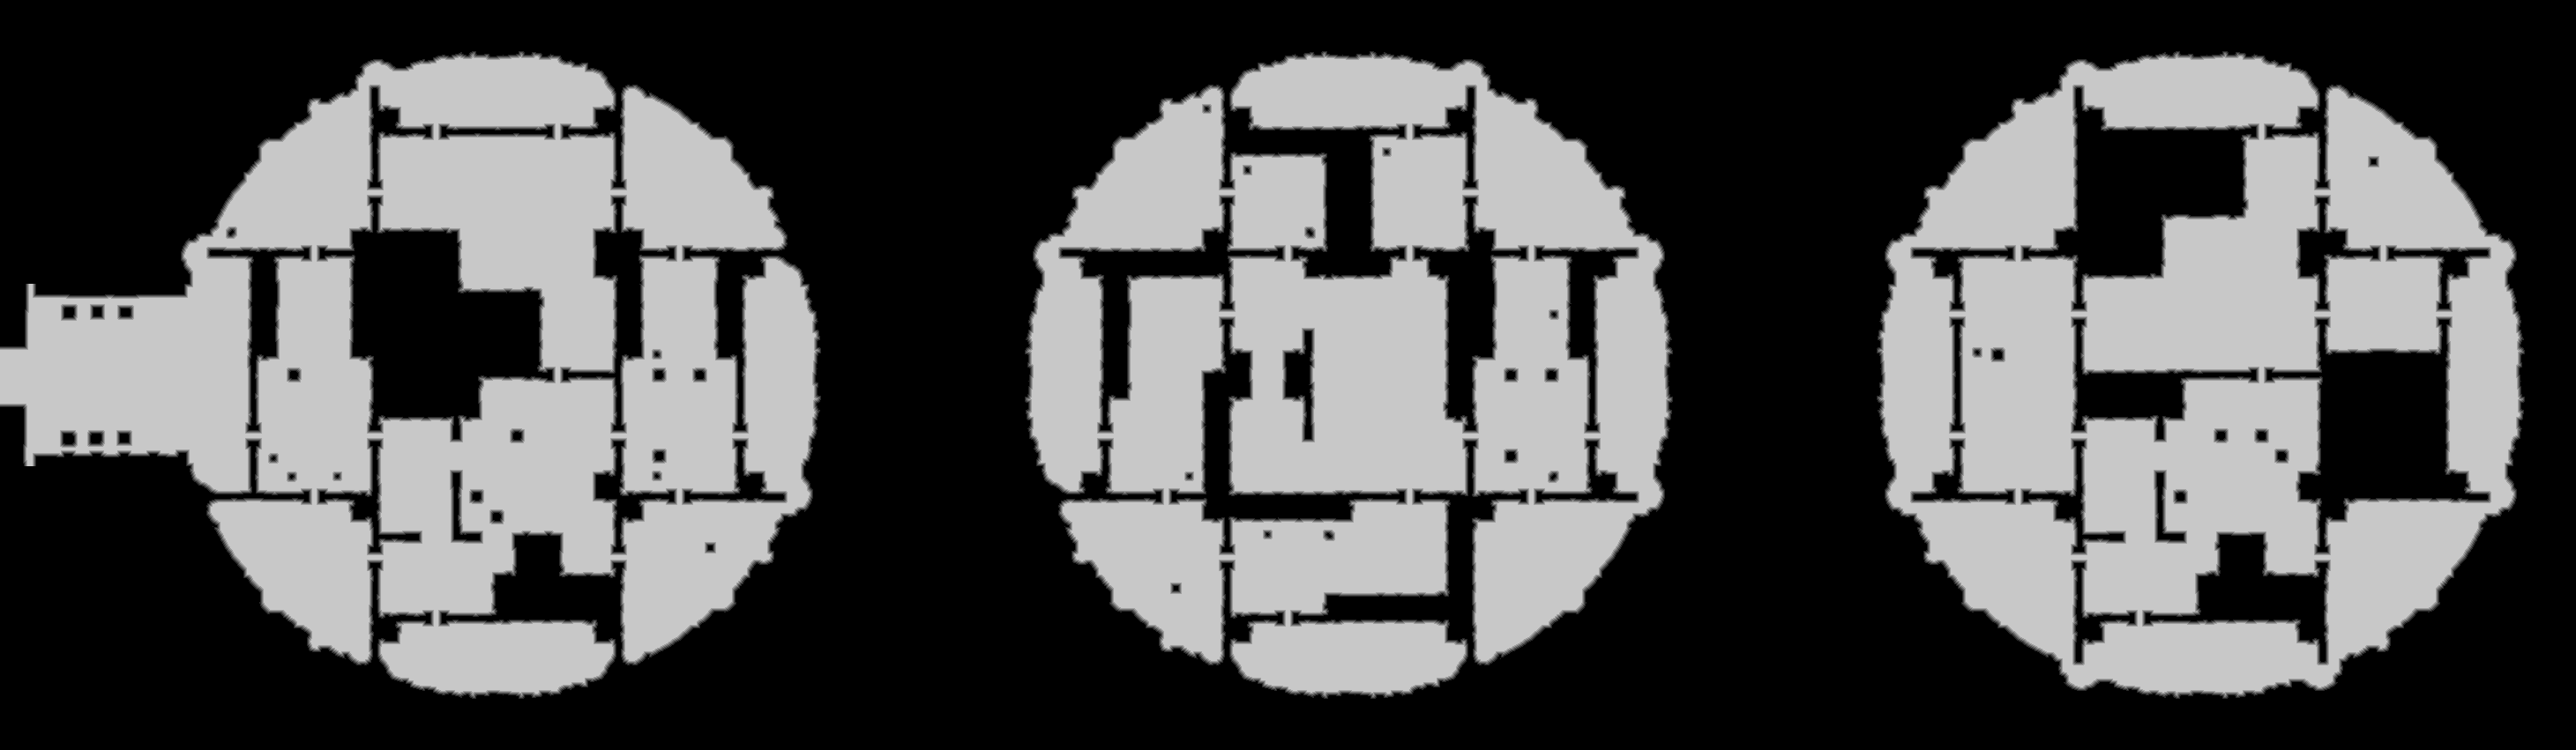

The table this chart was drawn from, first rows:
source	tdt_hull ranged
truth	truth_4217a4913f0.tsv
width	2921
height	851
nibble	0	1399254
nibble	1	36817
nibble	2	37014
nibble	3	37030
nibble	4	36840
nibble	5	938816
